Run: headless pygame with SDL's dummy video driver; simulated clock (each Clock.tick advances the game by its frame time, no real sleeping); random seed 0; keys injected as events and as key.get_pressed() state; no mouse input.
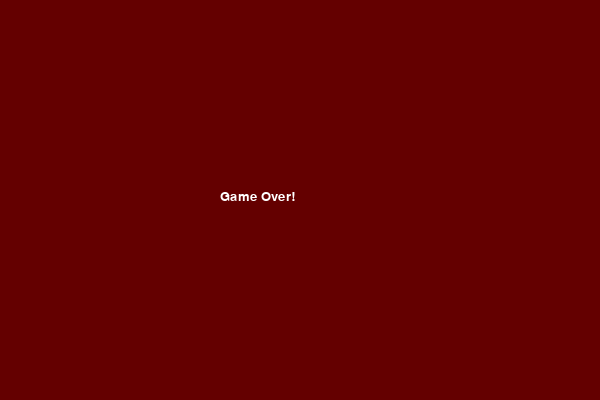
Frame 1 of 1 · flips 1–60 · no input (game ended)

The pygame program that drew these frames:

import pygame, sys, random

pygame.init()

WIDTH = 600
HEIGHT = 400
CELL_SIZE = 20
screen = pygame.display.set_mode((WIDTH, HEIGHT))
pygame.display.set_caption("🐍 Snake Game")

DARK_BLUE = (10, 10, 40)
CYAN = (0, 255, 255)
GOLD = (255, 215, 0)
RED = (255, 50, 50)
PURPLE = (180, 50, 230)
LIGHT_YELLOW = (255, 255, 200)
DARK_RED = (100, 0, 0)
WHITE = (255, 255, 255)

clock = pygame.time.Clock()
font = pygame.font.SysFont("Verdana", 20)

snake = [(100, 100), (80, 100), (60, 100)]
snake_dir = "RIGHT"

foods = []
FOOD_LIFETIME = 5000
FOOD_SPAWN_DELAY = 2000

score = 0
level = 1
speed = 10

FOOD_COLORS = {
    1: GOLD,
    2: RED,
    3: PURPLE
}

def show_text():
    score_text = font.render(f"Score: {score}", True, LIGHT_YELLOW)
    level_text = font.render(f"Level: {level}", True, LIGHT_YELLOW)
    screen.blit(score_text, (10, 10))
    screen.blit(level_text, (WIDTH - 120, 10))

def game_over():
    screen.fill(DARK_RED)
    over_text = font.render("Game Over!", True, WHITE)
    screen.blit(over_text, (WIDTH // 2 - 80, HEIGHT // 2 - 10))
    pygame.display.flip()
    pygame.time.wait(1500)
    pygame.quit()
    sys.exit()

def random_food_position():
    while True:
        x = random.randrange(0, WIDTH // CELL_SIZE) * CELL_SIZE
        y = random.randrange(0, HEIGHT // CELL_SIZE) * CELL_SIZE
        if (x, y) not in snake and not any(f['pos'] == (x, y) for f in foods):
            return (x, y)

def spawn_food():
    weight = random.choices([1, 2, 3], weights=[70, 20, 10], k=1)[0]
    pos = random_food_position()
    spawn_time = pygame.time.get_ticks()
    foods.append({'pos': pos, 'weight': weight, 'spawn_time': spawn_time})

spawn_food()
last_food_spawn = pygame.time.get_ticks()

while True:
    current_time = pygame.time.get_ticks()

    for event in pygame.event.get():
        if event.type == pygame.QUIT:
            pygame.quit()
            sys.exit()
        elif event.type == pygame.KEYDOWN:
            if event.key == pygame.K_UP and snake_dir != "DOWN":
                snake_dir = "UP"
            elif event.key == pygame.K_DOWN and snake_dir != "UP":
                snake_dir = "DOWN"
            elif event.key == pygame.K_LEFT and snake_dir != "RIGHT":
                snake_dir = "LEFT"
            elif event.key == pygame.K_RIGHT and snake_dir != "LEFT":
                snake_dir = "RIGHT"

    head_x, head_y = snake[0]
    if snake_dir == "UP":
        head_y -= CELL_SIZE
    elif snake_dir == "DOWN":
        head_y += CELL_SIZE
    elif snake_dir == "LEFT":
        head_x -= CELL_SIZE
    elif snake_dir == "RIGHT":
        head_x += CELL_SIZE

    new_head = (head_x, head_y)

    if head_x < 0 or head_x >= WIDTH or head_y < 0 or head_y >= HEIGHT:
        game_over()

    if new_head in snake:
        game_over()

    snake.insert(0, new_head)

    food_eaten = False
    for food in foods[:]:
        if new_head == food['pos']:
            score += food['weight']
            foods.remove(food)
            food_eaten = True
            if score // 4 + 1 > level:
                level = score // 4 + 1
                speed = 10 + (level - 1) * 2

    if not food_eaten:
        snake.pop()

    for food in foods[:]:
        if current_time - food['spawn_time'] > FOOD_LIFETIME:
            foods.remove(food)

    if not foods and current_time - last_food_spawn > FOOD_SPAWN_DELAY:
        spawn_food()
        last_food_spawn = current_time

    screen.fill(DARK_BLUE)

    for pos in snake:
        pygame.draw.rect(screen, CYAN, pygame.Rect(pos[0], pos[1], CELL_SIZE, CELL_SIZE))

    for food in foods:
        color = FOOD_COLORS.get(food['weight'], GOLD)
        pygame.draw.rect(screen, color, pygame.Rect(food['pos'][0], food['pos'][1], CELL_SIZE, CELL_SIZE))

    show_text()
    pygame.display.update()
    clock.tick(speed)
